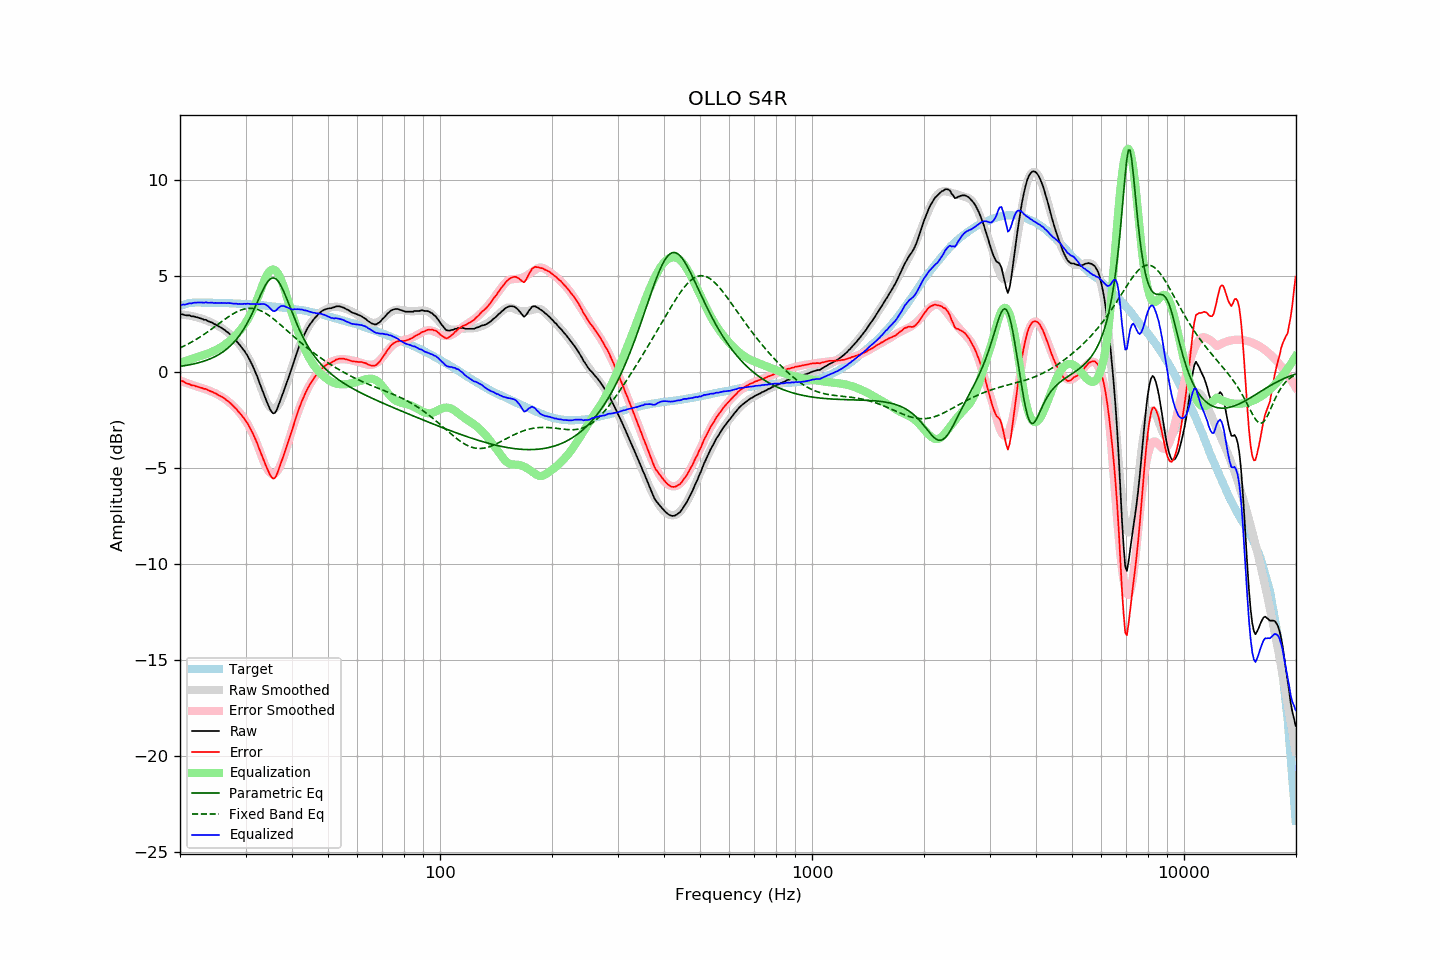

The data file committed next to this chart (first rows):
frequency, raw, error, smoothed, error_smoothed, equalization, parametric_eq, fixed_band_eq, equalized_raw, equalized_smoothed, target
20.00, 2.99, -0.44, 2.99, -0.46, 0.46, 0.28, 1.24, 3.44, 3.44, 3.42
20.20, 2.99, -0.47, 2.98, -0.49, 0.49, 0.29, 1.28, 3.47, 3.47, 3.45
20.40, 2.98, -0.50, 2.97, -0.52, 0.52, 0.31, 1.32, 3.50, 3.49, 3.48
20.61, 2.95, -0.56, 2.96, -0.55, 0.55, 0.32, 1.36, 3.49, 3.51, 3.50
20.81, 2.94, -0.60, 2.95, -0.58, 0.58, 0.33, 1.40, 3.51, 3.53, 3.53
21.02, 2.94, -0.63, 2.94, -0.61, 0.61, 0.35, 1.45, 3.54, 3.54, 3.56
21.23, 2.94, -0.64, 2.92, -0.63, 0.63, 0.37, 1.49, 3.57, 3.56, 3.57
21.44, 2.89, -0.70, 2.90, -0.66, 0.66, 0.38, 1.54, 3.55, 3.57, 3.58
21.66, 2.89, -0.71, 2.89, -0.69, 0.69, 0.40, 1.58, 3.58, 3.58, 3.59
21.87, 2.87, -0.72, 2.87, -0.72, 0.72, 0.42, 1.63, 3.60, 3.59, 3.59
22.09, 2.85, -0.76, 2.85, -0.75, 0.75, 0.44, 1.68, 3.60, 3.60, 3.60
22.31, 2.82, -0.78, 2.82, -0.78, 0.78, 0.46, 1.73, 3.61, 3.60, 3.60
22.54, 2.80, -0.81, 2.80, -0.81, 0.81, 0.48, 1.78, 3.60, 3.61, 3.60
22.76, 2.78, -0.83, 2.77, -0.83, 0.83, 0.51, 1.84, 3.61, 3.60, 3.60
22.99, 2.75, -0.85, 2.75, -0.86, 0.86, 0.53, 1.89, 3.60, 3.60, 3.59
23.22, 2.71, -0.89, 2.72, -0.88, 0.88, 0.56, 1.95, 3.59, 3.60, 3.59
23.45, 2.71, -0.89, 2.69, -0.91, 0.91, 0.59, 2.01, 3.62, 3.60, 3.59
23.69, 2.66, -0.94, 2.65, -0.94, 0.94, 0.62, 2.06, 3.60, 3.60, 3.59
23.92, 2.61, -0.98, 2.62, -0.97, 0.97, 0.65, 2.12, 3.59, 3.59, 3.59
24.16, 2.59, -1.01, 2.58, -1.01, 1.01, 0.68, 2.18, 3.59, 3.59, 3.59
24.40, 2.55, -1.04, 2.55, -1.04, 1.04, 0.72, 2.24, 3.60, 3.59, 3.59
24.65, 2.50, -1.09, 2.51, -1.08, 1.08, 0.76, 2.30, 3.58, 3.59, 3.58
24.89, 2.46, -1.12, 2.47, -1.12, 1.12, 0.80, 2.37, 3.58, 3.59, 3.58
25.14, 2.41, -1.17, 2.42, -1.16, 1.16, 0.84, 2.43, 3.58, 3.58, 3.58
25.39, 2.36, -1.22, 2.38, -1.21, 1.21, 0.89, 2.49, 3.57, 3.58, 3.58
25.65, 2.33, -1.26, 2.33, -1.26, 1.26, 0.94, 2.55, 3.58, 3.58, 3.58
25.91, 2.28, -1.30, 2.27, -1.31, 1.31, 0.99, 2.61, 3.58, 3.58, 3.57
26.16, 2.21, -1.36, 2.21, -1.36, 1.36, 1.05, 2.68, 3.58, 3.58, 3.57
26.43, 2.17, -1.41, 2.15, -1.42, 1.42, 1.11, 2.74, 3.58, 3.57, 3.57
26.69, 2.09, -1.49, 2.09, -1.48, 1.48, 1.18, 2.80, 3.57, 3.57, 3.57
26.96, 2.04, -1.54, 2.02, -1.55, 1.55, 1.25, 2.85, 3.58, 3.57, 3.57
27.23, 1.96, -1.61, 1.95, -1.62, 1.62, 1.32, 2.91, 3.57, 3.56, 3.56
27.50, 1.88, -1.69, 1.87, -1.69, 1.69, 1.40, 2.96, 3.56, 3.56, 3.56
27.77, 1.78, -1.77, 1.79, -1.76, 1.76, 1.49, 3.01, 3.55, 3.56, 3.55
28.05, 1.69, -1.86, 1.71, -1.84, 1.84, 1.58, 3.06, 3.54, 3.55, 3.55
28.33, 1.61, -1.93, 1.62, -1.93, 1.93, 1.68, 3.11, 3.54, 3.55, 3.54
28.62, 1.51, -2.04, 1.53, -2.02, 2.02, 1.78, 3.15, 3.53, 3.55, 3.54
28.90, 1.41, -2.13, 1.42, -2.12, 2.12, 1.89, 3.18, 3.53, 3.54, 3.54
29.19, 1.31, -2.23, 1.32, -2.22, 2.22, 2.01, 3.22, 3.52, 3.54, 3.53
29.48, 1.19, -2.34, 1.20, -2.33, 2.33, 2.14, 3.24, 3.52, 3.53, 3.53
29.78, 1.10, -2.43, 1.08, -2.44, 2.44, 2.27, 3.27, 3.54, 3.53, 3.52
30.08, 0.96, -2.57, 0.95, -2.57, 2.57, 2.41, 3.28, 3.53, 3.52, 3.52
30.38, 0.84, -2.68, 0.81, -2.71, 2.71, 2.56, 3.30, 3.55, 3.52, 3.51
30.68, 0.68, -2.84, 0.65, -2.86, 2.86, 2.72, 3.30, 3.53, 3.51, 3.51
30.99, 0.51, -3.00, 0.49, -3.01, 3.01, 2.88, 3.30, 3.52, 3.50, 3.50
31.30, 0.35, -3.15, 0.31, -3.18, 3.18, 3.05, 3.30, 3.53, 3.50, 3.49
31.61, 0.16, -3.34, 0.13, -3.37, 3.37, 3.23, 3.29, 3.52, 3.49, 3.49
31.93, -0.04, -3.53, -0.07, -3.56, 3.56, 3.42, 3.27, 3.52, 3.49, 3.48
32.24, -0.24, -3.71, -0.29, -3.77, 3.77, 3.60, 3.25, 3.53, 3.48, 3.47
32.57, -0.47, -3.95, -0.51, -3.99, 3.99, 3.79, 3.22, 3.51, 3.47, 3.47
32.89, -0.70, -4.16, -0.75, -4.21, 4.21, 3.97, 3.19, 3.52, 3.46, 3.46
33.22, -0.92, -4.37, -0.98, -4.44, 4.44, 4.15, 3.15, 3.53, 3.46, 3.45
33.55, -1.13, -4.58, -1.21, -4.66, 4.66, 4.32, 3.10, 3.53, 3.45, 3.45
33.89, -1.34, -4.79, -1.41, -4.85, 4.85, 4.48, 3.06, 3.51, 3.44, 3.44
34.23, -1.56, -5.00, -1.59, -5.02, 5.02, 4.62, 3.00, 3.45, 3.43, 3.43
34.57, -1.75, -5.18, -1.73, -5.15, 5.15, 4.73, 2.95, 3.40, 3.42, 3.42
34.92, -1.94, -5.36, -1.84, -5.25, 5.25, 4.81, 2.89, 3.31, 3.41, 3.41
35.27, -2.08, -5.49, -1.90, -5.31, 5.31, 4.87, 2.83, 3.23, 3.40, 3.40
35.62, -2.16, -5.56, -1.93, -5.32, 5.32, 4.88, 2.76, 3.16, 3.40, 3.39
35.97, -2.14, -5.53, -1.91, -5.29, 5.29, 4.86, 2.70, 3.15, 3.39, 3.38
... 635 more rows
